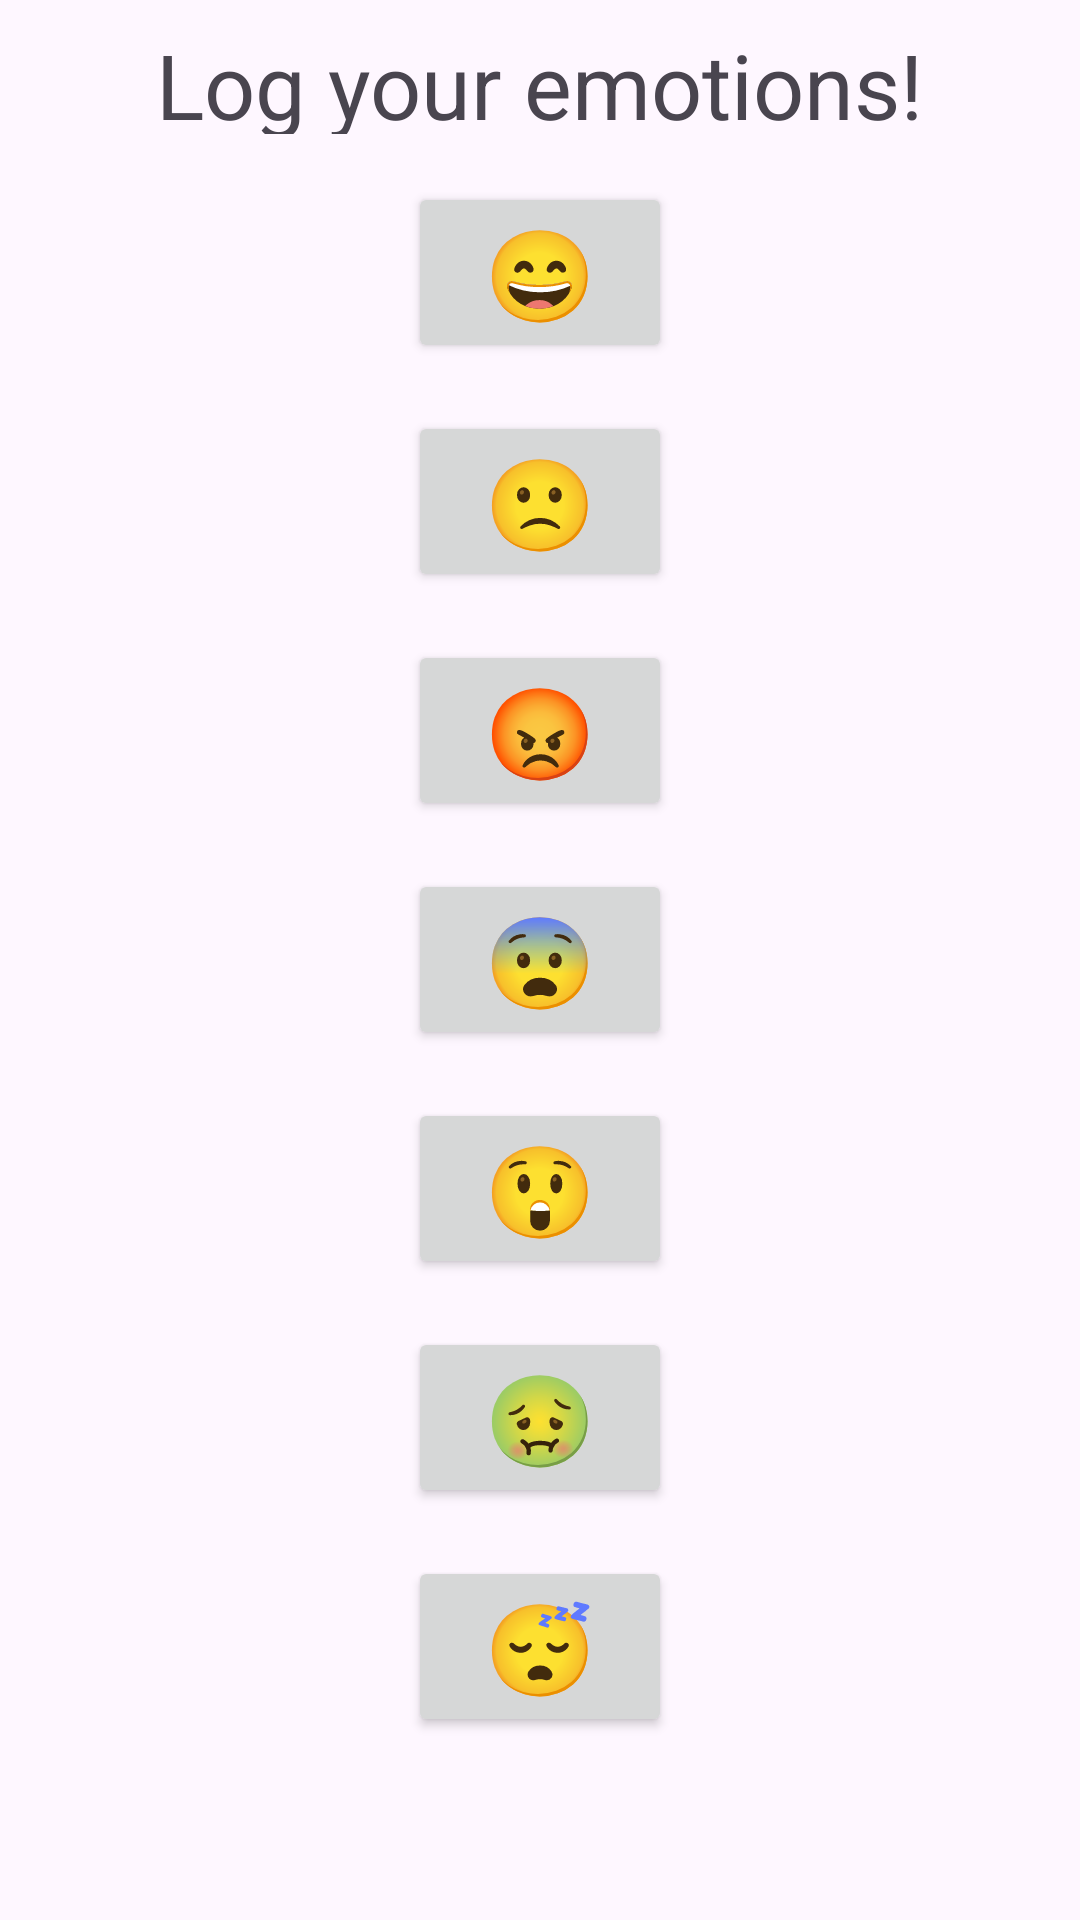

Produce the Android XML layout that renders to this screen, including the resource entries it uses.
<!-- AndroidManifest.xml: application theme Theme.Akang2EmotiLog -->
<!-- res/layout/fragment_home.xml -->
<?xml version="1.0" encoding="utf-8"?>
<RelativeLayout xmlns:android="http://schemas.android.com/apk/res/android"
    xmlns:tools="http://schemas.android.com/tools"
    android:layout_width="match_parent"
    android:layout_height="match_parent"
    tools:context=".HomeFragment">

    <TextView
        android:id="@+id/home_text"
        android:layout_width="wrap_content"
        android:layout_height="wrap_content"
        android:layout_above="@id/emotion_button1"
        android:layout_centerHorizontal="true"
        android:layout_margin="8dp"
        android:text="Log your emotions!"
        android:textSize="30dp" />

    <Button
        android:id="@+id/emotion_button1"
        android:layout_width="wrap_content"
        android:layout_height="wrap_content"
        android:text="😄"
        android:textSize="30sp"
        android:layout_above="@id/emotion_button2"
        android:layout_centerHorizontal="true"
        android:layout_margin="8dp"/>

    <Button
        android:id="@+id/emotion_button2"
        android:layout_width="wrap_content"
        android:layout_height="wrap_content"
        android:text="🙁"
        android:textSize="30sp"
        android:layout_margin="8dp"
        android:layout_above="@id/emotion_button3"
        android:layout_centerHorizontal="true"/>

    <Button
        android:id="@+id/emotion_button3"
        android:layout_width="wrap_content"
        android:layout_height="wrap_content"
        android:text="😡"
        android:textSize="30sp"
        android:layout_margin="8dp"
        android:layout_above="@id/emotion_button4"
        android:layout_centerHorizontal="true"/>

    <Button
        android:id="@+id/emotion_button4"
        android:layout_width="wrap_content"
        android:layout_height="wrap_content"
        android:text="😨"
        android:textSize="30sp"
        android:layout_margin="8dp"
        android:layout_centerInParent="true"/>

    <Button
        android:id="@+id/emotion_button5"
        android:layout_width="wrap_content"
        android:layout_height="wrap_content"
        android:text="😲"
        android:textSize="30sp"
        android:layout_margin="8dp"
        android:layout_below="@id/emotion_button4"
        android:layout_centerHorizontal="true"/>

    <Button
        android:id="@+id/emotion_button6"
        android:layout_width="wrap_content"
        android:layout_height="wrap_content"
        android:text="🤢"
        android:textSize="30sp"
        android:layout_margin="8dp"
        android:layout_below="@id/emotion_button5"
        android:layout_centerHorizontal="true"/>

    <Button
        android:id="@+id/emotion_button7"
        android:layout_width="wrap_content"
        android:layout_height="wrap_content"
        android:text="😴"
        android:textSize="30sp"
        android:layout_margin="8dp"
        android:layout_below="@id/emotion_button6"
        android:layout_centerHorizontal="true"/>
</RelativeLayout>
<!-- resources referenced by this layout -->
<resources>
  <style name="Theme.Akang2EmotiLog" parent="Base.Theme.Akang2EmotiLog" />
  <style name="Base.Theme.Akang2EmotiLog" parent="Theme.Material3.DayNight.NoActionBar">
          
          
      </style>
</resources>
